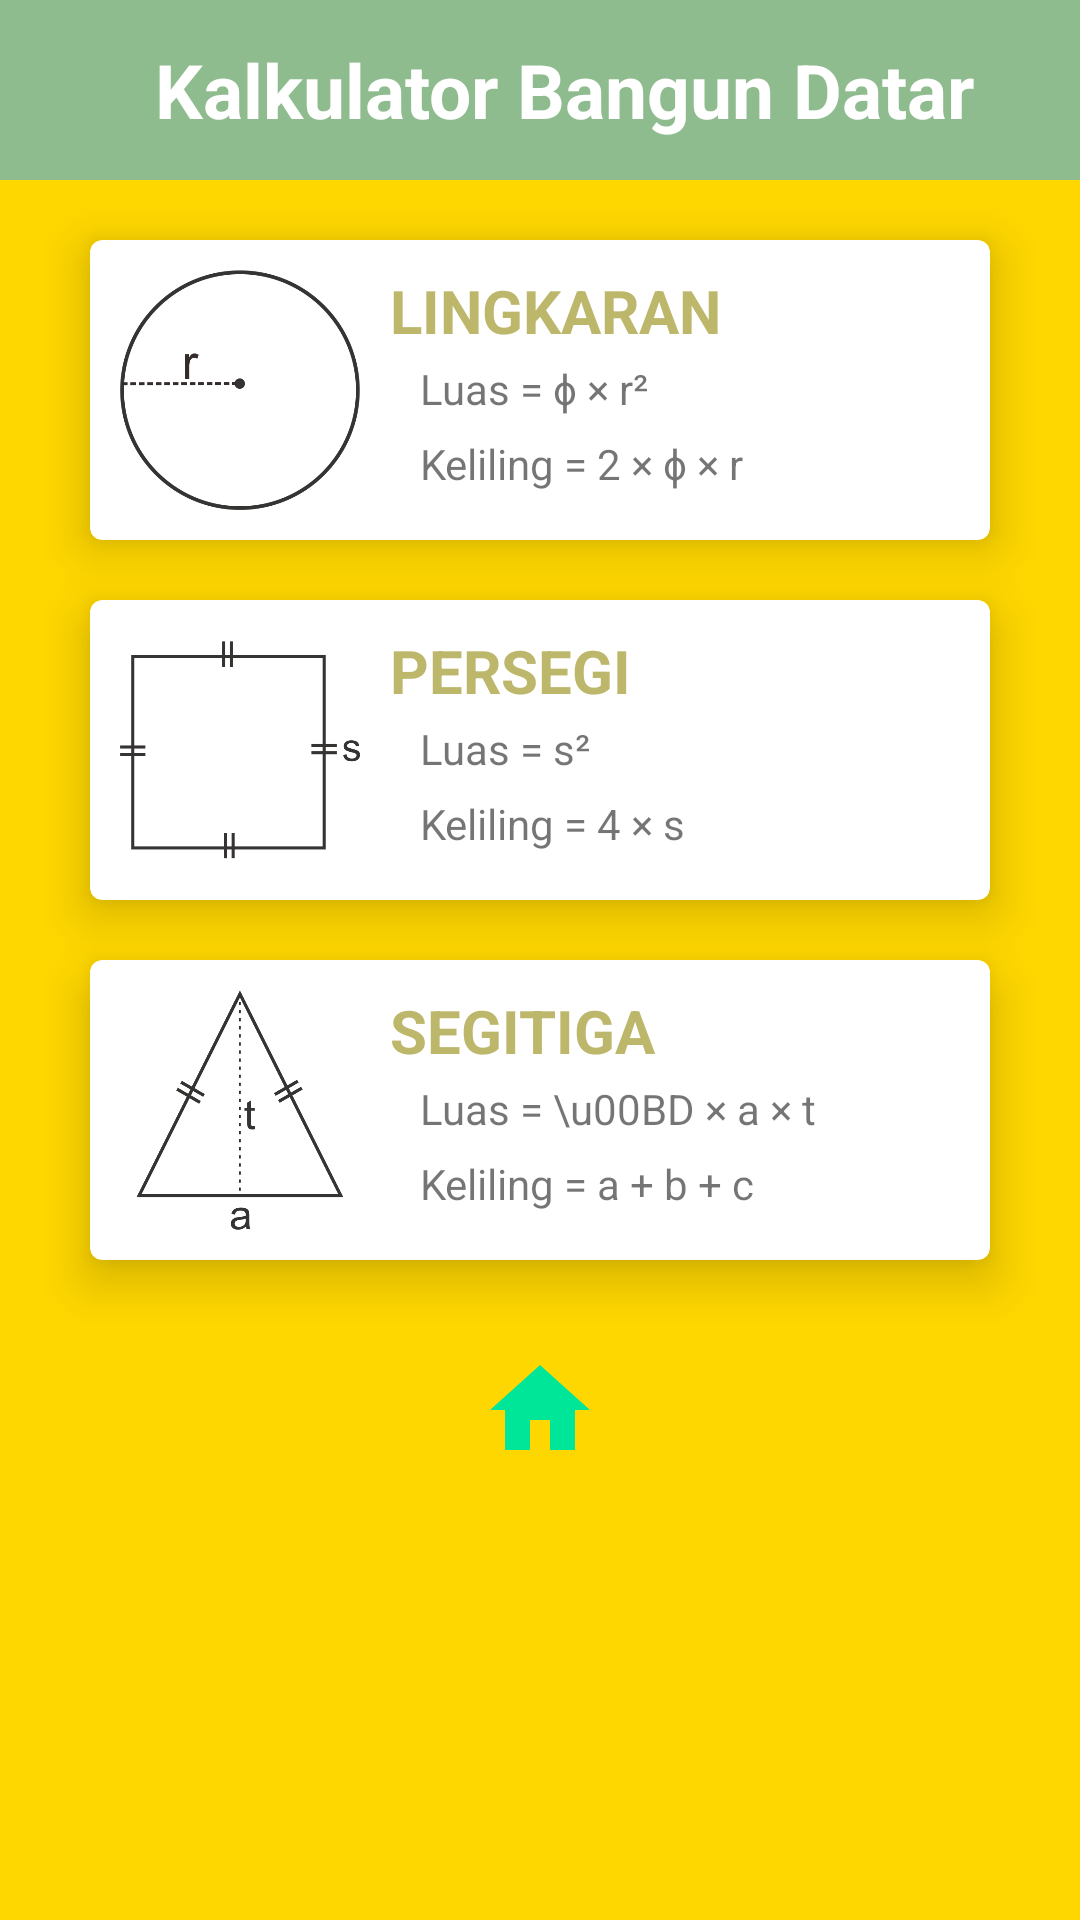

Layout XML and referenced resources for this Android screen:
<!-- AndroidManifest.xml: application theme Theme.MyApplication -->
<!-- res/layout/activity_bangun_datar.xml -->
<?xml version="1.0" encoding="utf-8"?>
<LinearLayout xmlns:android="http://schemas.android.com/apk/res/android"
    xmlns:card_view="http://schemas.android.com/apk/res-auto"
    xmlns:tools="http://schemas.android.com/tools"
    android:layout_width="match_parent"
    android:layout_height="match_parent"
    android:orientation="vertical"
    tools:context=".BangunDatar.BangunDatarActivity">

    <androidx.appcompat.widget.Toolbar
        android:layout_width="match_parent"
        android:layout_height="60dp"
        android:background="@color/red_light">

        <TextView
            android:layout_width="match_parent"
            android:textAlignment="center"
            android:layout_height="wrap_content"
            android:text="@string/kalkulator_bangun_datar"
            android:textColor="@android:color/white"
            android:textStyle="bold"
            android:textSize="25sp"/>
    </androidx.appcompat.widget.Toolbar>

    <LinearLayout
        android:layout_width="match_parent"
        android:layout_height="match_parent"
        android:orientation="vertical"
        android:background="@color/grey_light">

        <com.google.android.material.card.MaterialCardView
            android:layout_width="300dp"
            android:layout_height="100dp"
            android:layout_gravity="center"
            android:layout_marginTop="20dp"
            card_view:cardElevation="10dp"
            android:foreground="?android:attr/selectableItemBackground"
            android:clickable="true"
            android:focusable="true"
            android:id="@+id/cvw_lingkaran">

            <ImageView
                android:layout_width="80dp"
                android:layout_height="80dp"
                android:layout_marginStart="10dp"
                android:layout_marginTop="10dp"
                android:src="@drawable/bdatar_lingkaran" />

            <TextView
                android:layout_width="wrap_content"
                android:layout_height="wrap_content"
                android:layout_marginStart="100dp"
                android:layout_marginTop="10dp"
                android:text="LINGKARAN"
                android:textColor="@color/red_dark"
                android:textSize="20sp"
                android:textStyle="bold" />

            <TextView
                android:id="@+id/tvw_rumus_luas_lingkaran"
                android:layout_width="wrap_content"
                android:layout_height="wrap_content"
                android:layout_marginStart="110dp"
                android:layout_marginTop="40dp"
                android:text="Luas = ɸ × r²"/>

            <TextView
                android:id="@+id/tvw_rumus_keliling_lingkaran"
                android:layout_width="wrap_content"
                android:layout_height="wrap_content"
                android:layout_marginStart="110dp"
                android:layout_marginTop="65dp"
                android:text="Keliling = 2 × ɸ × r"/>
        </com.google.android.material.card.MaterialCardView>

        <com.google.android.material.card.MaterialCardView
            android:layout_width="300dp"
            android:layout_height="100dp"
            android:layout_gravity="center"
            android:layout_marginTop="20dp"
            card_view:cardElevation="10dp"
            android:foreground="?android:attr/selectableItemBackground"
            android:clickable="true"
            android:focusable="true"
            android:id="@+id/cvw_persegi">

            <ImageView
                android:layout_width="80dp"
                android:layout_height="80dp"
                android:layout_marginStart="10dp"
                android:layout_marginTop="10dp"
                android:src="@drawable/bdatar_persegi" />

            <TextView
                android:layout_width="wrap_content"
                android:layout_height="wrap_content"
                android:layout_marginStart="100dp"
                android:layout_marginTop="10dp"
                android:text="PERSEGI"
                android:textColor="@color/red_dark"
                android:textSize="20sp"
                android:textStyle="bold" />

            <TextView
                android:id="@+id/tvw_rumus_luas_persegi"
                android:layout_width="wrap_content"
                android:layout_height="wrap_content"
                android:text="Luas = s²"
                android:layout_marginStart="110dp"
                android:layout_marginTop="40dp" />

            <TextView
                android:id="@+id/tvw_rumus_keliling_persegi"
                android:layout_width="wrap_content"
                android:layout_height="wrap_content"
                android:text="Keliling = 4 × s"
                android:layout_marginStart="110dp"
                android:layout_marginTop="65dp" />
        </com.google.android.material.card.MaterialCardView>

        <com.google.android.material.card.MaterialCardView
            android:layout_width="300dp"
            android:layout_height="100dp"
            android:layout_gravity="center"
            android:layout_marginTop="20dp"
            card_view:cardElevation="10dp"
            android:foreground="?android:attr/selectableItemBackground"
            android:clickable="true"
            android:focusable="true"
            android:id="@+id/cvw_segitiga">

            <ImageView
                android:layout_width="80dp"
                android:layout_height="80dp"
                android:layout_marginStart="10dp"
                android:layout_marginTop="10dp"
                android:src="@drawable/bdatar_segitiga" />

            <TextView
                android:layout_width="wrap_content"
                android:layout_height="wrap_content"
                android:layout_marginStart="100dp"
                android:layout_marginTop="10dp"
                android:text="SEGITIGA"
                android:textColor="@color/red_dark"
                android:textSize="20sp"
                android:textStyle="bold" />

            <TextView
                android:id="@+id/tvw_rumus_luas_segitiga"
                android:layout_width="wrap_content"
                android:layout_height="wrap_content"
                android:layout_marginStart="110dp"
                android:layout_marginTop="40dp"
                android:text="Luas = \u00BD × a × t"/>

            <TextView
                android:id="@+id/tvw_rumus_keliling_segitiga"
                android:layout_width="wrap_content"
                android:layout_height="wrap_content"
                android:text="Keliling = a + b + c"
                android:layout_marginStart="110dp"
                android:layout_marginTop="65dp" />
        </com.google.android.material.card.MaterialCardView>

        <ImageButton
            android:layout_width="wrap_content"
            android:layout_height="wrap_content"
            android:src="@drawable/ic_baseline_home_24"
            android:layout_gravity="center"
            android:background="@color/grey_light"
            android:layout_marginTop="30dp"
            android:id="@+id/btn_back_bangun_datar"
            android:foreground="?android:attr/selectableItemBackground"/>
    </LinearLayout>
</LinearLayout>
<!-- resources referenced by this layout -->
<resources>
  <color name="grey_light">#FFD700</color>
  <color name="red_dark">#BDB76B</color>
  <color name="red_light">#8FBC8F</color>
  <!-- drawable bdatar_lingkaran: png bitmap (drawable, 31344 bytes) -->
  <!-- drawable bdatar_persegi: png bitmap (drawable, 9037 bytes) -->
  <!-- drawable bdatar_segitiga: png bitmap (drawable, 17950 bytes) -->
  <!-- drawable ic_baseline_home_24 (drawable) -->
  <vector android:height="40dp" android:tint="#00E699"
      android:viewportHeight="24" android:viewportWidth="24"
      android:width="40dp" xmlns:android="http://schemas.android.com/apk/res/android">
      <path android:fillColor="@android:color/white" android:pathData="M10,20v-6h4v6h5v-8h3L12,3 2,12h3v8z"/>
  </vector>
  <string name="kalkulator_bangun_datar">Kalkulator Bangun Datar</string>\
  <style name="Theme.MyApplication" parent="Theme.MaterialComponents.DayNight.NoActionBar">
          <item name="android:statusBarColor">@color/red_light</item>
          
      </style>
</resources>
